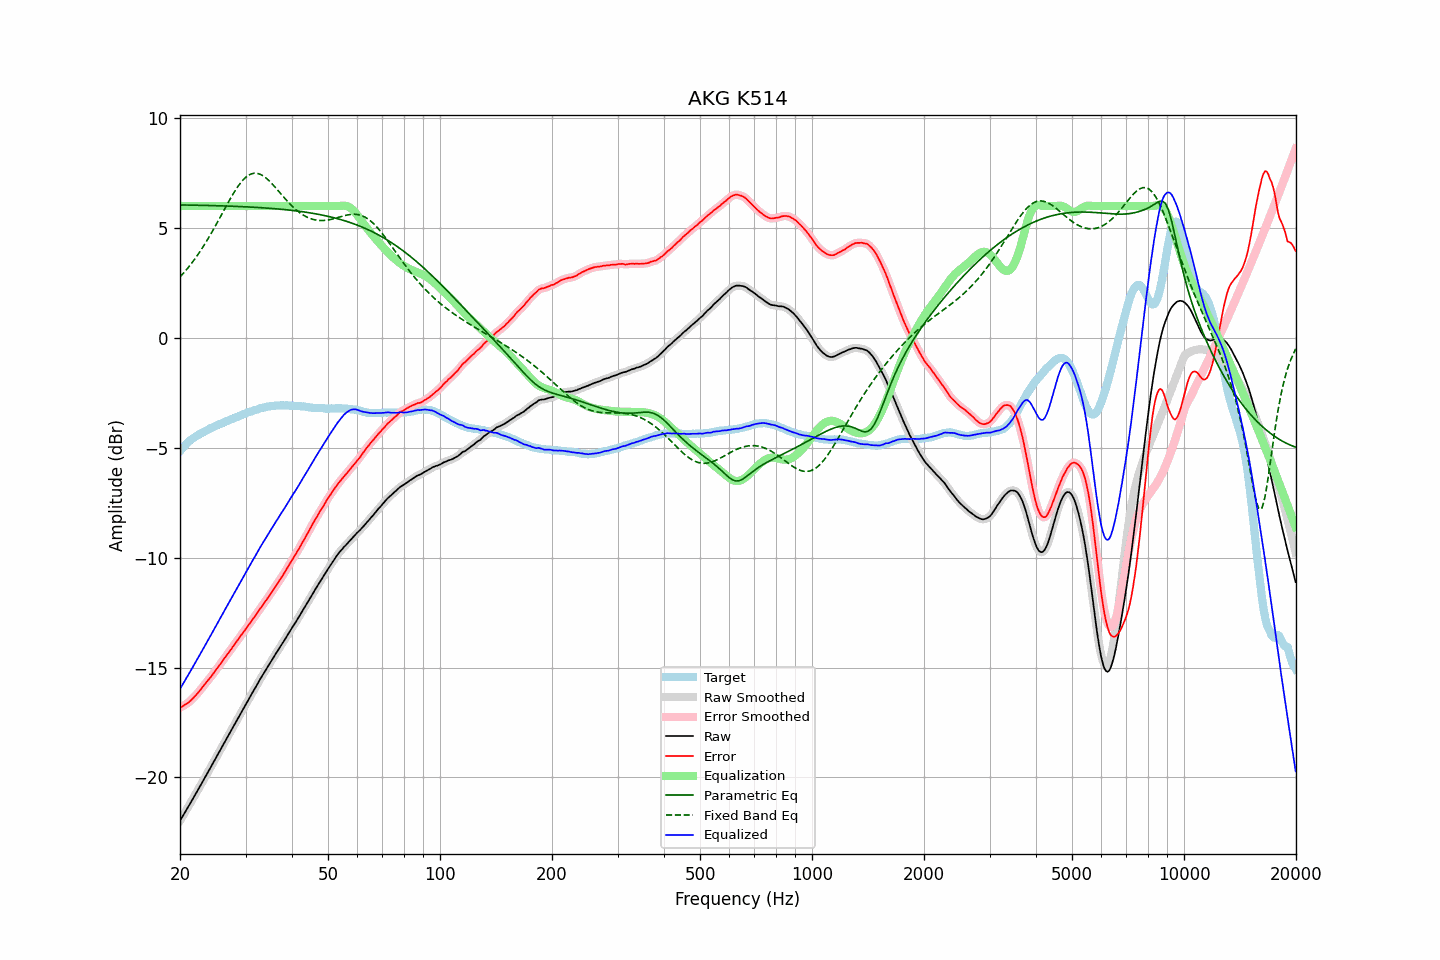

Data behind this chart, as committed beside it:
frequency, raw, error, smoothed, error_smoothed, equalization, parametric_eq, fixed_band_eq, equalized_raw, equalized_smoothed, target
20.00, -21.97, -16.82, -21.97, -16.82, 6.00, 6.05, 2.77, -15.97, -15.97, -5.15
20.20, -21.85, -16.79, -21.85, -16.79, 6.00, 6.05, 2.85, -15.85, -15.85, -5.06
20.40, -21.72, -16.74, -21.72, -16.74, 6.00, 6.05, 2.93, -15.72, -15.72, -4.98
20.61, -21.60, -16.69, -21.60, -16.70, 6.00, 6.05, 3.02, -15.60, -15.60, -4.91
20.81, -21.47, -16.65, -21.47, -16.65, 6.00, 6.05, 3.10, -15.47, -15.47, -4.82
21.02, -21.35, -16.61, -21.35, -16.60, 6.00, 6.05, 3.19, -15.35, -15.35, -4.74
21.23, -21.22, -16.54, -21.22, -16.55, 6.00, 6.04, 3.28, -15.22, -15.22, -4.68
21.44, -21.10, -16.48, -21.10, -16.48, 6.00, 6.04, 3.38, -15.10, -15.10, -4.62
21.66, -20.97, -16.40, -20.97, -16.40, 6.00, 6.04, 3.47, -14.97, -14.97, -4.57
21.87, -20.84, -16.32, -20.84, -16.33, 6.00, 6.04, 3.57, -14.84, -14.84, -4.52
22.09, -20.72, -16.25, -20.72, -16.25, 6.00, 6.04, 3.67, -14.72, -14.72, -4.47
22.31, -20.59, -16.17, -20.59, -16.17, 6.00, 6.04, 3.78, -14.59, -14.59, -4.42
22.54, -20.46, -16.08, -20.46, -16.08, 6.00, 6.04, 3.88, -14.46, -14.46, -4.38
22.76, -20.33, -15.99, -20.33, -15.99, 6.00, 6.03, 3.99, -14.33, -14.33, -4.34
22.99, -20.20, -15.89, -20.20, -15.89, 6.00, 6.03, 4.11, -14.20, -14.20, -4.31
23.22, -20.07, -15.80, -20.07, -15.80, 6.00, 6.03, 4.22, -14.07, -14.07, -4.27
23.45, -19.94, -15.71, -19.94, -15.71, 6.00, 6.03, 4.34, -13.94, -13.94, -4.23
23.69, -19.81, -15.62, -19.81, -15.62, 6.00, 6.03, 4.46, -13.81, -13.81, -4.19
23.92, -19.68, -15.53, -19.68, -15.53, 6.00, 6.02, 4.58, -13.68, -13.68, -4.15
24.16, -19.55, -15.45, -19.55, -15.44, 6.00, 6.02, 4.71, -13.55, -13.55, -4.10
24.40, -19.42, -15.34, -19.42, -15.35, 6.00, 6.02, 4.83, -13.42, -13.42, -4.07
24.65, -19.29, -15.25, -19.29, -15.25, 6.00, 6.02, 4.96, -13.29, -13.29, -4.05
24.89, -19.16, -15.14, -19.16, -15.14, 6.00, 6.02, 5.09, -13.16, -13.16, -4.02
25.14, -19.02, -15.04, -19.02, -15.04, 6.00, 6.01, 5.23, -13.02, -13.02, -3.98
25.39, -18.89, -14.94, -18.89, -14.95, 6.00, 6.01, 5.36, -12.89, -12.89, -3.95
25.65, -18.76, -14.85, -18.76, -14.85, 6.00, 6.01, 5.50, -12.76, -12.76, -3.91
25.91, -18.63, -14.74, -18.63, -14.75, 6.00, 6.01, 5.63, -12.63, -12.63, -3.89
26.16, -18.50, -14.64, -18.50, -14.64, 6.00, 6.01, 5.77, -12.50, -12.50, -3.86
26.43, -18.36, -14.54, -18.37, -14.54, 6.00, 6.00, 5.90, -12.36, -12.37, -3.82
26.69, -18.23, -14.44, -18.23, -14.44, 6.00, 6.00, 6.03, -12.23, -12.23, -3.79
26.96, -18.10, -14.34, -18.10, -14.35, 6.00, 6.00, 6.17, -12.10, -12.10, -3.76
27.23, -17.97, -14.25, -17.97, -14.25, 6.00, 6.00, 6.30, -11.97, -11.97, -3.72
27.50, -17.84, -14.15, -17.84, -14.15, 6.00, 5.99, 6.42, -11.84, -11.84, -3.69
27.77, -17.71, -14.04, -17.71, -14.04, 6.00, 5.99, 6.55, -11.71, -11.71, -3.67
28.05, -17.58, -13.95, -17.58, -13.94, 6.00, 5.99, 6.67, -11.58, -11.58, -3.63
28.33, -17.45, -13.84, -17.45, -13.84, 6.00, 5.98, 6.78, -11.45, -11.45, -3.61
28.62, -17.32, -13.74, -17.32, -13.74, 6.00, 5.98, 6.89, -11.32, -11.32, -3.59
28.90, -17.18, -13.63, -17.18, -13.63, 6.00, 5.98, 6.99, -11.18, -11.18, -3.55
29.19, -17.05, -13.52, -17.05, -13.53, 6.00, 5.97, 7.08, -11.05, -11.05, -3.53
29.48, -16.92, -13.44, -16.92, -13.43, 6.00, 5.97, 7.17, -10.92, -10.92, -3.48
29.78, -16.79, -13.33, -16.79, -13.33, 6.00, 5.97, 7.25, -10.79, -10.79, -3.46
30.08, -16.66, -13.23, -16.66, -13.23, 6.00, 5.96, 7.31, -10.66, -10.66, -3.43
30.38, -16.53, -13.13, -16.53, -13.13, 6.00, 5.96, 7.37, -10.53, -10.53, -3.40
30.68, -16.40, -13.03, -16.41, -13.03, 6.00, 5.96, 7.42, -10.40, -10.41, -3.37
30.99, -16.28, -12.93, -16.28, -12.93, 6.00, 5.95, 7.45, -10.28, -10.28, -3.35
31.30, -16.15, -12.83, -16.15, -12.83, 6.00, 5.95, 7.48, -10.15, -10.15, -3.33
31.61, -16.02, -12.73, -16.03, -12.73, 6.00, 5.95, 7.49, -10.02, -10.03, -3.30
31.93, -15.90, -12.63, -15.90, -12.62, 6.00, 5.94, 7.49, -9.90, -9.90, -3.28
32.24, -15.77, -12.51, -15.77, -12.52, 6.00, 5.94, 7.49, -9.77, -9.77, -3.26
32.57, -15.64, -12.41, -15.64, -12.41, 6.00, 5.93, 7.47, -9.64, -9.64, -3.23
32.89, -15.51, -12.31, -15.51, -12.31, 6.00, 5.93, 7.44, -9.51, -9.51, -3.20
33.22, -15.39, -12.21, -15.39, -12.21, 6.00, 5.92, 7.40, -9.39, -9.39, -3.18
33.55, -15.27, -12.11, -15.27, -12.10, 6.00, 5.92, 7.36, -9.27, -9.27, -3.16
33.89, -15.15, -12.00, -15.15, -12.00, 6.00, 5.91, 7.31, -9.15, -9.15, -3.16
34.23, -15.03, -11.90, -15.03, -11.90, 6.00, 5.91, 7.25, -9.03, -9.03, -3.13
34.57, -14.91, -11.79, -14.91, -11.79, 6.00, 5.90, 7.18, -8.91, -8.91, -3.12
34.92, -14.79, -11.68, -14.79, -11.68, 6.00, 5.90, 7.11, -8.79, -8.79, -3.11
35.27, -14.67, -11.58, -14.67, -11.57, 6.00, 5.89, 7.03, -8.67, -8.67, -3.09
35.62, -14.55, -11.46, -14.55, -11.46, 6.00, 5.89, 6.96, -8.55, -8.55, -3.10
35.97, -14.44, -11.35, -14.44, -11.36, 6.00, 5.88, 6.87, -8.44, -8.44, -3.09
... 635 more rows
